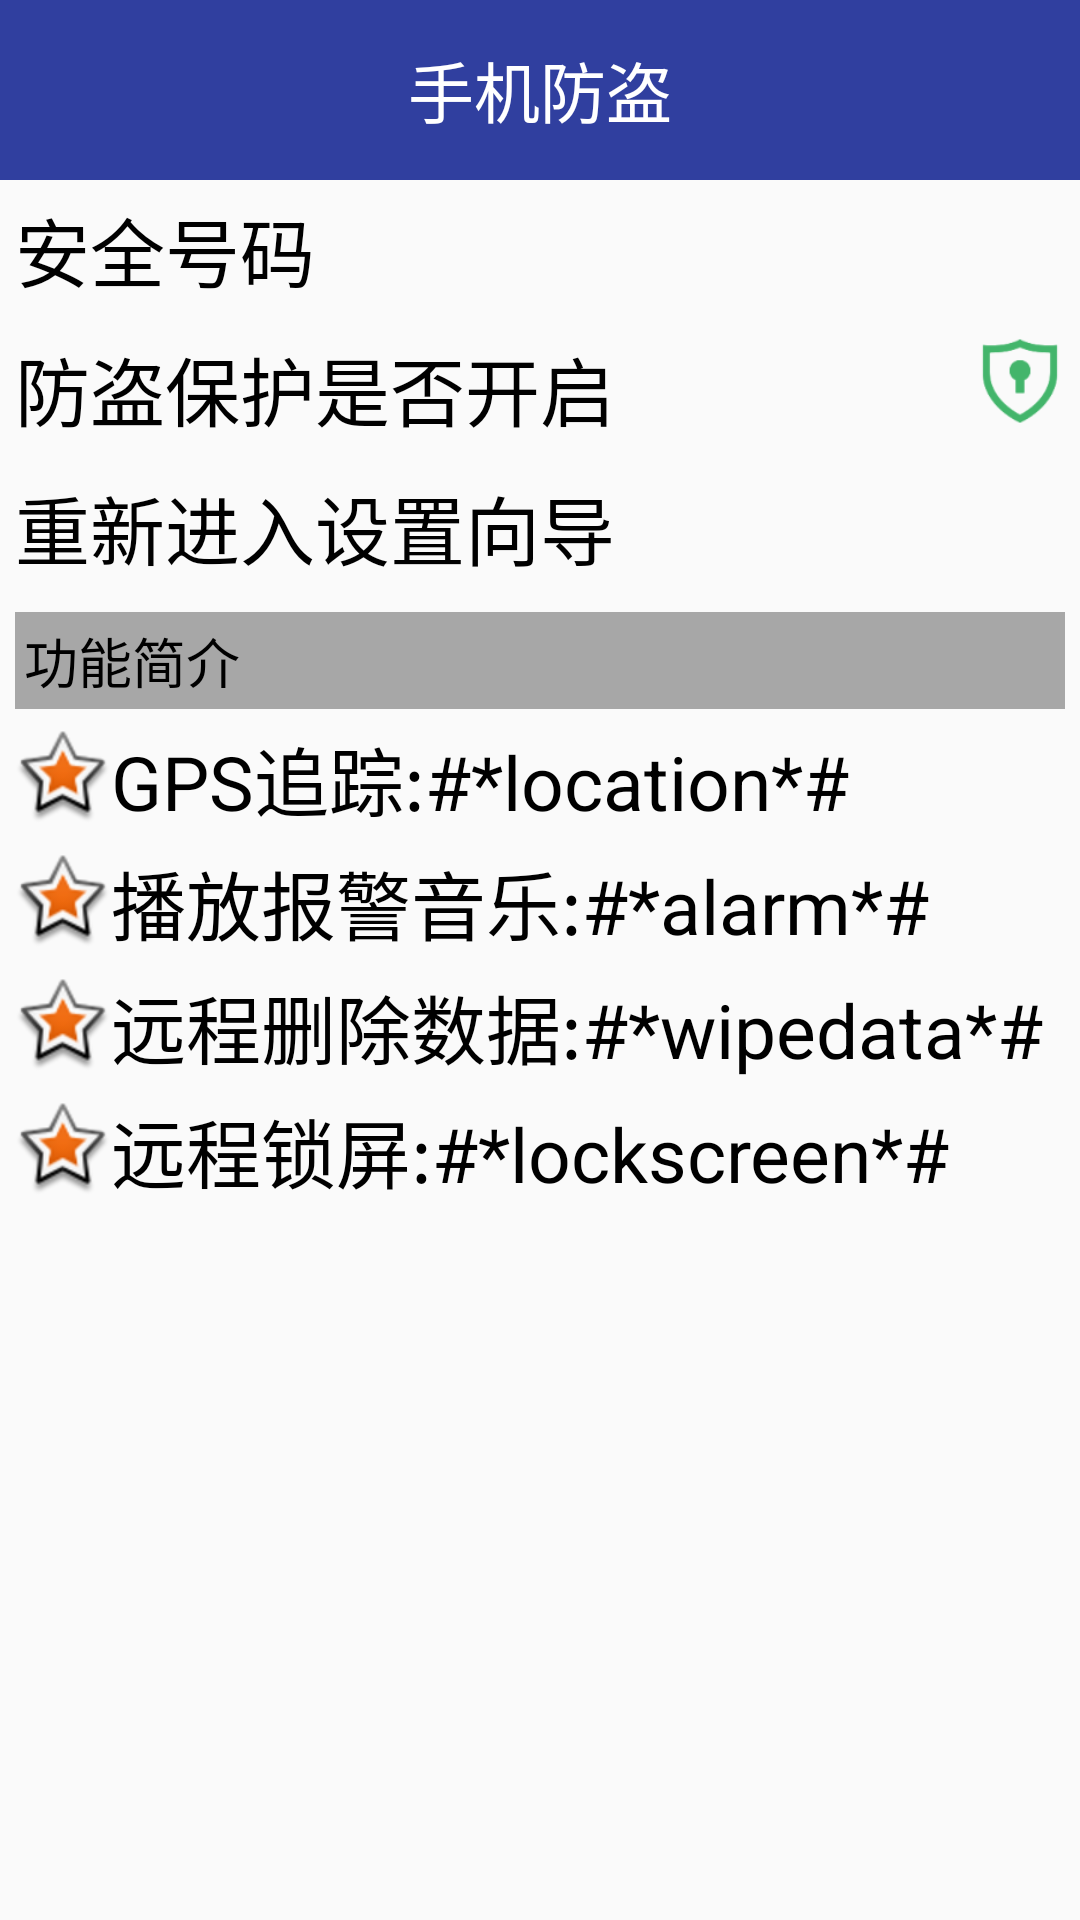

Android layout source for this screen:
<!-- AndroidManifest.xml: application theme AppTheme -->
<!-- res/layout/activity_lost_find.xml -->
<?xml version="1.0" encoding="utf-8"?>
<LinearLayout xmlns:android="http://schemas.android.com/apk/res/android"
    android:layout_width="match_parent"
    android:layout_height="match_parent"
    android:orientation="vertical" >

    <TextView
        style="@style/TitleStyle"
        android:text="手机防盗" />

    <RelativeLayout
        android:layout_width="match_parent"
        android:layout_height="wrap_content" >

        <TextView
            style="@style/ContentStyle"
            android:text="安全号码" />

        <TextView
            android:id="@+id/tv_safe_phone"
            android:layout_width="wrap_content"
            android:layout_height="wrap_content"
            android:layout_alignParentRight="true"
            android:layout_centerVertical="true"
            android:layout_marginRight="5dp"
            android:textColor="@color/black"
            android:textSize="25sp" />
    </RelativeLayout>

    <ImageView
        android:layout_width="match_parent"
        android:layout_height="wrap_content"
        android:layout_gravity="center_horizontal"
        android:layout_marginTop="5dp"
        android:background="@drawable/listview_divider" />

    <RelativeLayout
        android:layout_width="match_parent"
        android:layout_height="wrap_content" >

        <TextView
            style="@style/ContentStyle"
            android:text="防盗保护是否开启" />

        <ImageView
            android:id="@+id/iv_protect"
            android:layout_width="30dp"
            android:layout_height="30dp"
            android:layout_alignParentRight="true"
            android:layout_centerVertical="true"
            android:layout_marginRight="5dp"
            android:src="@drawable/lock" />
    </RelativeLayout>

    <ImageView
        android:layout_width="match_parent"
        android:layout_height="wrap_content"
        android:layout_gravity="center_horizontal"
        android:layout_marginTop="5dp"
        android:background="@drawable/listview_divider" />

    <TextView
        style="@style/ContentStyle"
        android:layout_width="match_parent"
        android:onClick="reEnter"
        android:clickable="true"
        android:layout_marginRight="5dp"
        android:background="@drawable/ripple_bg"
        android:text="重新进入设置向导" />

    <ImageView
        android:layout_width="match_parent"
        android:layout_height="wrap_content"
        android:layout_gravity="center_horizontal"
        android:layout_marginTop="5dp"
        android:background="@drawable/listview_divider" />

    <TextView
        android:layout_width="match_parent"
        android:layout_height="wrap_content"
        android:layout_marginLeft="5dp"
        android:layout_marginRight="5dp"
        android:layout_marginTop="5dp"
        android:background="#5000"
        android:padding="3dp"
        android:text="功能简介"
        android:textColor="@color/black"
        android:textSize="18sp" />

    <TextView
        style="@style/ContentStyle"
        android:drawableLeft="@android:drawable/star_big_on"
        android:gravity="center"
        android:text="GPS追踪:#*location*#" />

    <TextView
        style="@style/ContentStyle"
        android:drawableLeft="@android:drawable/star_big_on"
        android:gravity="center"
        android:text="播放报警音乐:#*alarm*#" />

    <TextView
        style="@style/ContentStyle"
        android:drawableLeft="@android:drawable/star_big_on"
        android:gravity="center"
        android:text="远程删除数据:#*wipedata*#" />

    <TextView
        style="@style/ContentStyle"
        android:drawableLeft="@android:drawable/star_big_on"
        android:gravity="center"
        android:text="远程锁屏:#*lockscreen*#" />

</LinearLayout>
<!-- resources referenced by this layout -->
<resources>
  <color name="black">#000</color>
  <!-- drawable lock: png bitmap (drawable, 2862 bytes) -->
  <style name="ContentStyle">
          <item name="android:layout_width">wrap_content</item>
          <item name="android:layout_height">wrap_content</item>
          <item name="android:layout_marginLeft">5dp</item>
          <item name="android:layout_marginTop">5dp</item>
          <item name="android:textColor">@color/black</item>
          <item name="android:textSize">25sp</item>
      </style>
  <style name="TitleStyle">
          <item name="android:layout_width">match_parent</item>
          <item name="android:layout_height">60dp</item>
          <item name="android:background">#303F9F</item>
          <item name="android:gravity">center</item>
          <item name="android:textColor">@color/white</item>
          <item name="android:textSize">22sp</item>
      </style>
  <style name="AppTheme" parent="Theme.AppCompat.Light.NoActionBar">
          
          <item name="colorPrimary">@color/colorPrimary</item>
          <item name="colorPrimaryDark">@color/colorPrimaryDark</item>
          <item name="colorAccent">@color/colorAccent</item>
          <item name="android:textColorPrimary">@color/textColorPrimary</item>
      </style>
  <color name="white">#ffffff</color>
  <color name="colorPrimary">#3F51B5</color>
  <color name="colorPrimaryDark">#3F51B5</color>
  <color name="colorAccent">#FF4081</color>
  <color name="textColorPrimary">#020202</color>
</resources>
